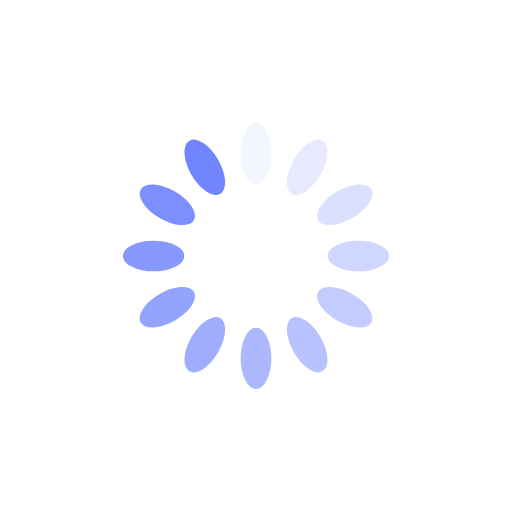
t = 0.00 s
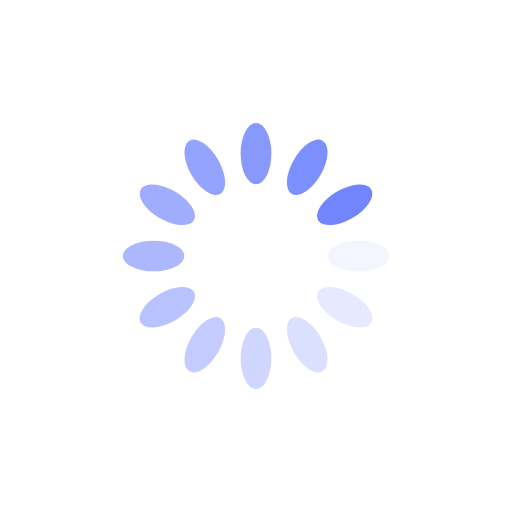
t = 0.25 s
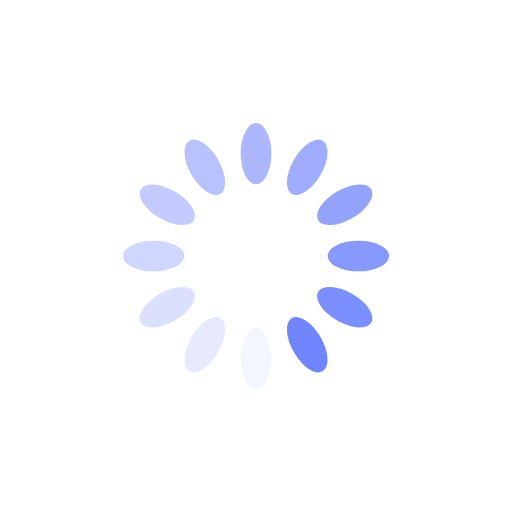
t = 0.50 s
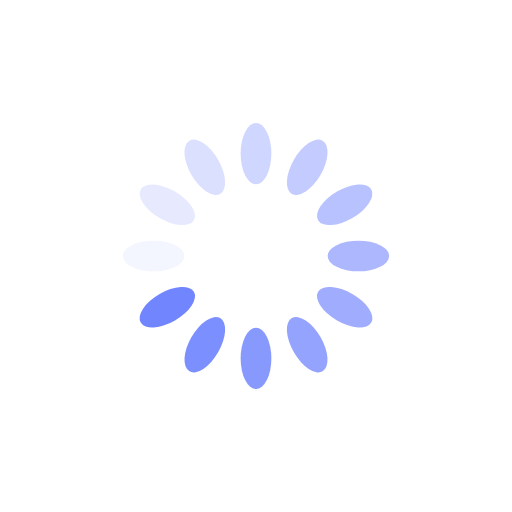
t = 0.75 s

The animated SVG that drew these frames (rendered in a browser with its animation timeline set to each time). Animation: 12 SMIL elements (animate=12); one cycle of 1.00 s, repeats indefinitely.

<svg xmlns="http://www.w3.org/2000/svg" viewBox="0 0 100 100" preserveAspectRatio="xMidYMid" width="200" height="200" style="shape-rendering: auto; display: block; background: rgba(255, 255, 255, 0);" xmlns:xlink="http://www.w3.org/1999/xlink"><g><g transform="rotate(0 50 50)">
  <rect fill="#7185fe" height="12" width="6" ry="6" rx="3" y="24" x="47">
    <animate repeatCount="indefinite" begin="-0.9166666666666666s" dur="1s" keyTimes="0;1" values="1;0" attributeName="opacity"></animate>
  </rect>
</g><g transform="rotate(30 50 50)">
  <rect fill="#7185fe" height="12" width="6" ry="6" rx="3" y="24" x="47">
    <animate repeatCount="indefinite" begin="-0.8333333333333334s" dur="1s" keyTimes="0;1" values="1;0" attributeName="opacity"></animate>
  </rect>
</g><g transform="rotate(60 50 50)">
  <rect fill="#7185fe" height="12" width="6" ry="6" rx="3" y="24" x="47">
    <animate repeatCount="indefinite" begin="-0.75s" dur="1s" keyTimes="0;1" values="1;0" attributeName="opacity"></animate>
  </rect>
</g><g transform="rotate(90 50 50)">
  <rect fill="#7185fe" height="12" width="6" ry="6" rx="3" y="24" x="47">
    <animate repeatCount="indefinite" begin="-0.6666666666666666s" dur="1s" keyTimes="0;1" values="1;0" attributeName="opacity"></animate>
  </rect>
</g><g transform="rotate(120 50 50)">
  <rect fill="#7185fe" height="12" width="6" ry="6" rx="3" y="24" x="47">
    <animate repeatCount="indefinite" begin="-0.5833333333333334s" dur="1s" keyTimes="0;1" values="1;0" attributeName="opacity"></animate>
  </rect>
</g><g transform="rotate(150 50 50)">
  <rect fill="#7185fe" height="12" width="6" ry="6" rx="3" y="24" x="47">
    <animate repeatCount="indefinite" begin="-0.5s" dur="1s" keyTimes="0;1" values="1;0" attributeName="opacity"></animate>
  </rect>
</g><g transform="rotate(180 50 50)">
  <rect fill="#7185fe" height="12" width="6" ry="6" rx="3" y="24" x="47">
    <animate repeatCount="indefinite" begin="-0.4166666666666667s" dur="1s" keyTimes="0;1" values="1;0" attributeName="opacity"></animate>
  </rect>
</g><g transform="rotate(210 50 50)">
  <rect fill="#7185fe" height="12" width="6" ry="6" rx="3" y="24" x="47">
    <animate repeatCount="indefinite" begin="-0.3333333333333333s" dur="1s" keyTimes="0;1" values="1;0" attributeName="opacity"></animate>
  </rect>
</g><g transform="rotate(240 50 50)">
  <rect fill="#7185fe" height="12" width="6" ry="6" rx="3" y="24" x="47">
    <animate repeatCount="indefinite" begin="-0.25s" dur="1s" keyTimes="0;1" values="1;0" attributeName="opacity"></animate>
  </rect>
</g><g transform="rotate(270 50 50)">
  <rect fill="#7185fe" height="12" width="6" ry="6" rx="3" y="24" x="47">
    <animate repeatCount="indefinite" begin="-0.16666666666666666s" dur="1s" keyTimes="0;1" values="1;0" attributeName="opacity"></animate>
  </rect>
</g><g transform="rotate(300 50 50)">
  <rect fill="#7185fe" height="12" width="6" ry="6" rx="3" y="24" x="47">
    <animate repeatCount="indefinite" begin="-0.08333333333333333s" dur="1s" keyTimes="0;1" values="1;0" attributeName="opacity"></animate>
  </rect>
</g><g transform="rotate(330 50 50)">
  <rect fill="#7185fe" height="12" width="6" ry="6" rx="3" y="24" x="47">
    <animate repeatCount="indefinite" begin="0s" dur="1s" keyTimes="0;1" values="1;0" attributeName="opacity"></animate>
  </rect>
</g><g></g></g><!-- [ldio] generated by https://loading.io --></svg>
